Run: headless pygame with SDL's dummy video driver; simulated clock (each Clock.tick advances the game by its frame time, no real sleeping); random seed 0; keys injected as events and as key.get_pressed() state; no mouse input.
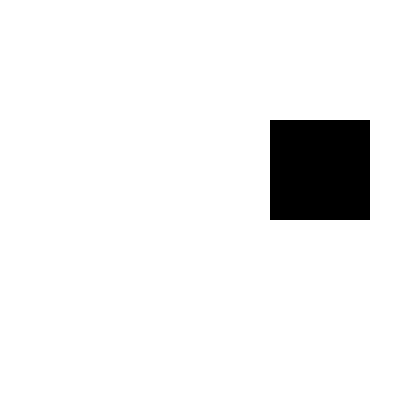
Frame 1 of 4 · flips 1–60 · no input
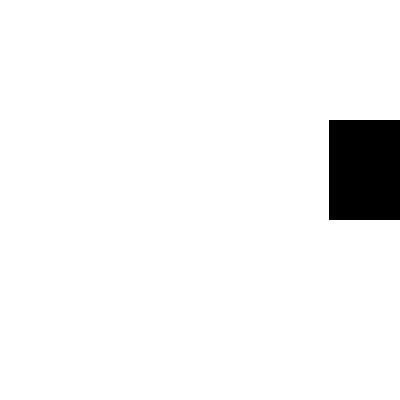
Frame 2 of 4 · flips 61–180 · tapped SPACE, RETURN · held RIGHT (→), D
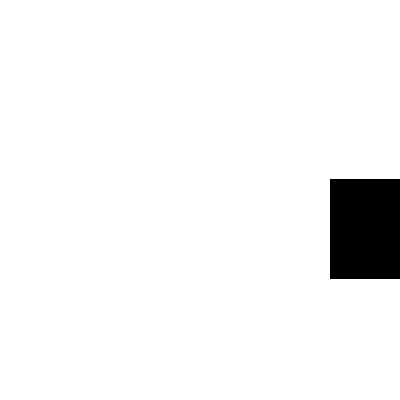
Frame 3 of 4 · flips 181–300 · held DOWN (↓), S
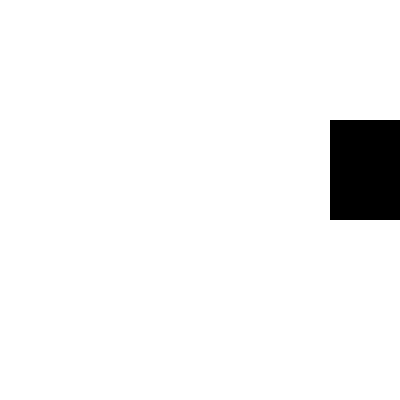
Frame 4 of 4 · flips 301–420 · held LEFT (←), A, UP (↑), W

The pygame program that drew these frames:

#Objetivo da aula: Mais eventos e movimentação
#Importá os comandos pygame
import pygame
from random import randint


branco=(255,255,255)
preto=(0,0,0)
vermelho=(255,0,0)
verde=(0,255,0)
azul=(0,0,255)

try:
    #Iniciá o jogo
    pygame.init()
except :
    print("O modulo do pygame não foi iniciado com sucesso")

#Configura a janela
altura = 400 
largura = 400
tamanho = 100
pos_x=randint(0,(largura-tamanho)/10)*10
pos_y=randint(0,(altura-tamanho)/10)*10
velocidade_x = 0
velocidade_y = 0

fundo = pygame.display.set_mode((altura,largura))
pygame.display.set_caption ('Snake')

sair=True
while sair:
    for event in pygame.event.get():
        if event.type == pygame.QUIT:
            sair = False
        #Checando qual tecla foi apertada
        if event.type == pygame.KEYDOWN:
            if event.key == pygame.K_LEFT:
                velocidade_x=-0.5
                velocidade_y=0
            if event.key == pygame.K_RIGHT:
                velocidade_x=0.5
                velocidade_y=0
            if event.key == pygame.K_UP:
                velocidade_x=0
                velocidade_y=-0.5
            if event.key == pygame.K_DOWN:
                velocidade_x=0
                velocidade_y=0.5    
    fundo.fill(branco)
    pygame.draw.rect(fundo,preto,[pos_x,pos_y,tamanho,tamanho])
    pos_x+=velocidade_x
    pos_y+=velocidade_y
    pygame.display.update()
pygame.quit()
